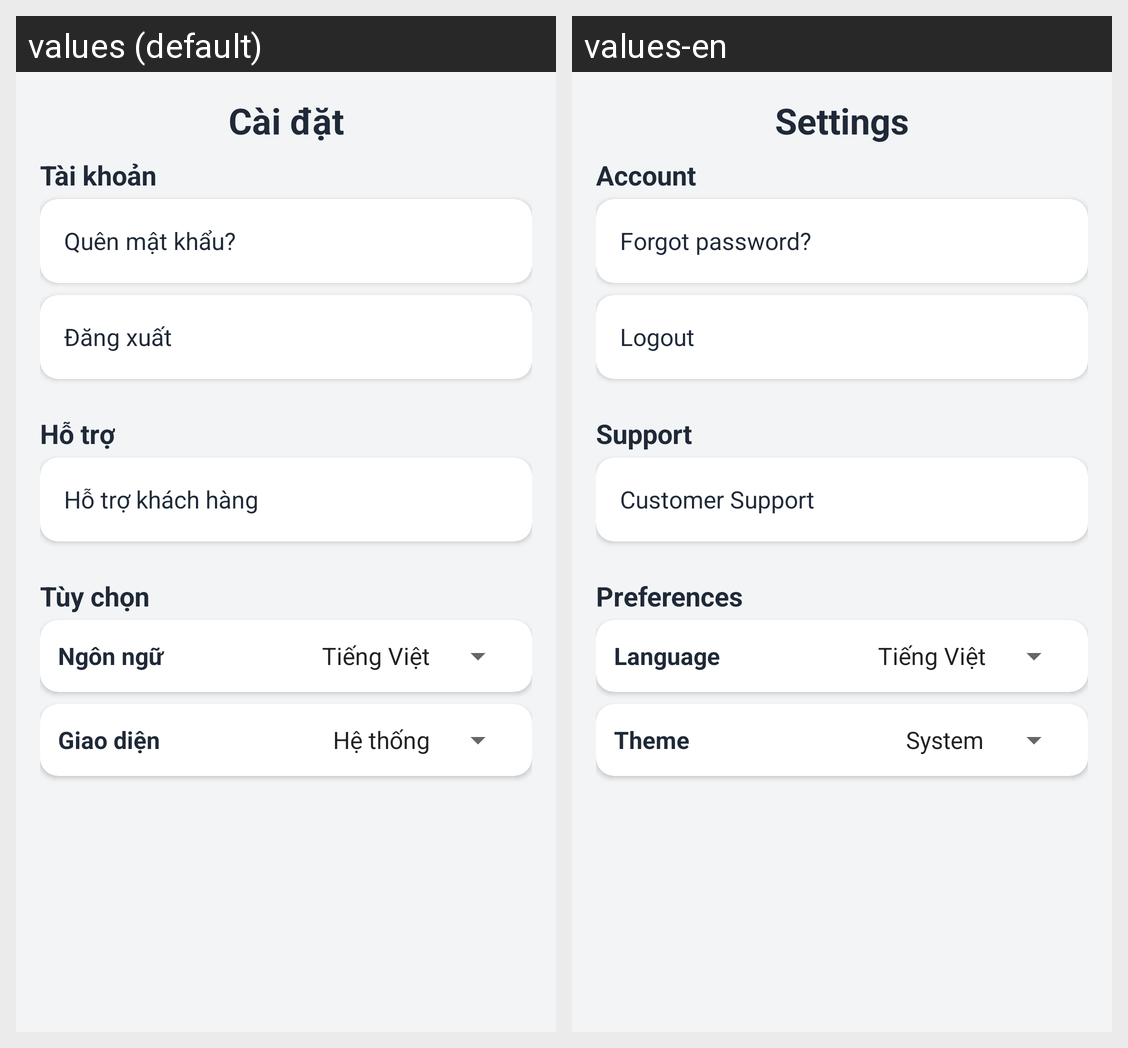

The same Android screen rendered under two of its app's locales, left to right. List the strings drawn on it with the default value and each locale's translation.
Android screen res/layout/fragment_settings.xml rendered under 2 locales, left to right: values (default), values-en. Device: Nexus 5 (rendered at 1080×1920; each locale shown at half size, 540×960, under a caption strip naming it); theme AppTheme.
Strings drawn on this screen, with the default value and each locale's value (text and hints the layout hard-codes, and strings that could not be matched under every locale, appear in the picture but are not listed):

settings_title
  values: Cài đặt
  values-en: Settings

account_section
  values: Tài khoản
  values-en: Account

forgot_password
  values: Quên mật khẩu?
  values-en: Forgot password?

logout
  values: Đăng xuất
  values-en: Logout

support_section
  values: Hỗ trợ
  values-en: Support

chat_with_support
  values: Hỗ trợ khách hàng
  values-en: Customer Support

preferences_section
  values: Tùy chọn
  values-en: Preferences

language
  values: Ngôn ngữ
  values-en: Language

theme
  values: Giao diện
  values-en: Theme
